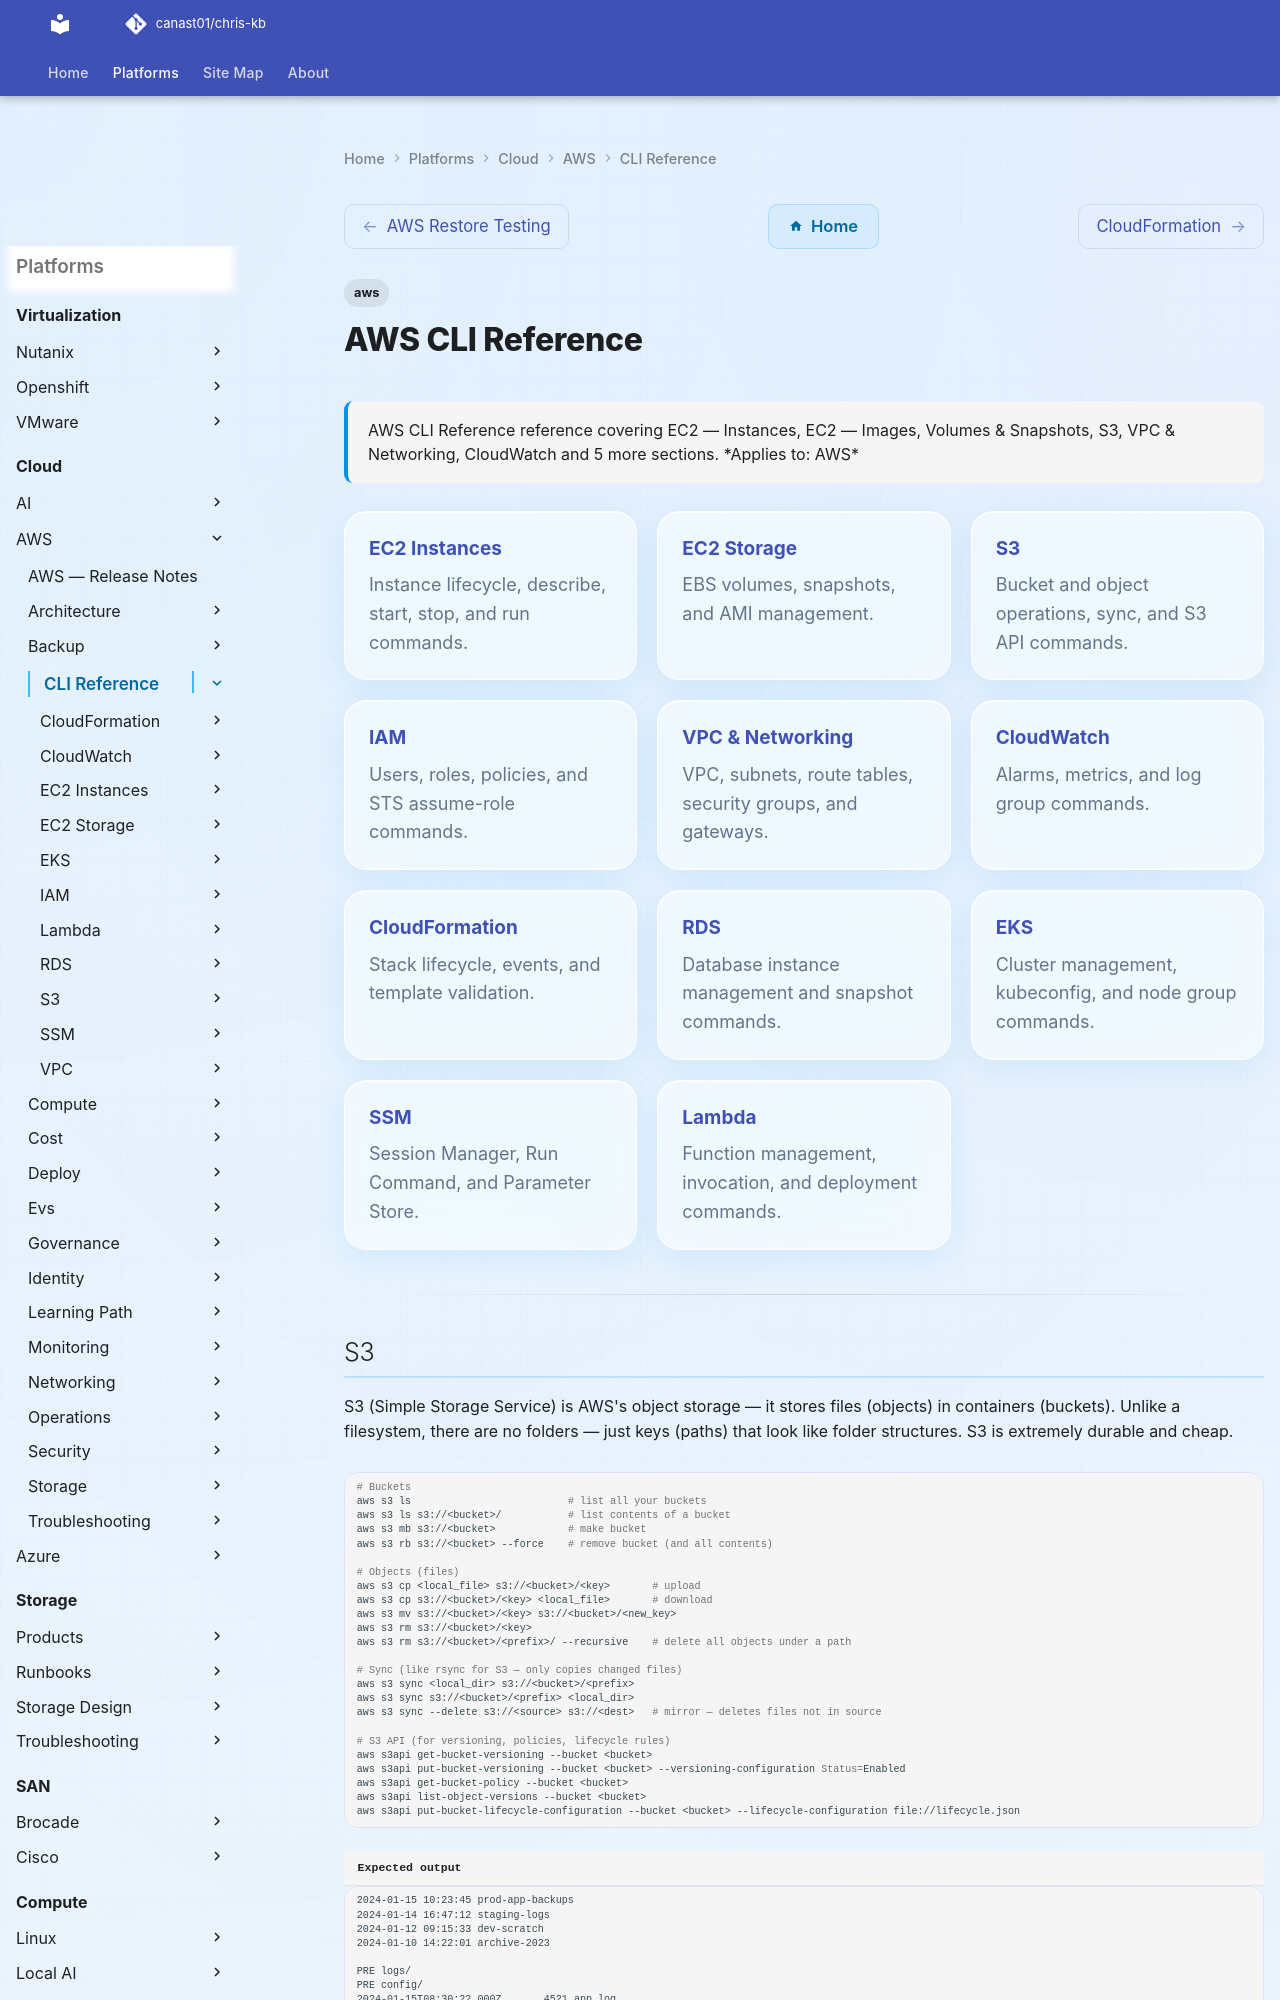

repository: canast01/chris-kb · page: cloud/aws/cli-reference/index.html · generator: mkdocs

---
tags:
  - aws
description: "AWS CLI Reference reference covering EC2 — Instances, EC2 — Images, Volumes & Snapshots, S3, VPC & Networking, CloudWatch and 5 more sections."
---
# AWS CLI Reference

<div class="kb-summary">
AWS CLI Reference reference covering EC2 — Instances, EC2 — Images, Volumes & Snapshots, S3, VPC & Networking, CloudWatch and 5 more sections.

*Applies to: AWS*
</div>

<div class="kb-grid kb-grid-3">

<a class="kb-card" href="ec2-instances/">
  <strong>EC2 Instances</strong>
  <span>Instance lifecycle, describe, start, stop, and run commands.</span>
</a>

<a class="kb-card" href="ec2-storage/">
  <strong>EC2 Storage</strong>
  <span>EBS volumes, snapshots, and AMI management.</span>
</a>

<a class="kb-card" href="s3/">
  <strong>S3</strong>
  <span>Bucket and object operations, sync, and S3 API commands.</span>
</a>

<a class="kb-card" href="iam/">
  <strong>IAM</strong>
  <span>Users, roles, policies, and STS assume-role commands.</span>
</a>

<a class="kb-card" href="vpc/">
  <strong>VPC & Networking</strong>
  <span>VPC, subnets, route tables, security groups, and gateways.</span>
</a>

<a class="kb-card" href="cloudwatch/">
  <strong>CloudWatch</strong>
  <span>Alarms, metrics, and log group commands.</span>
</a>

<a class="kb-card" href="cloudformation/">
  <strong>CloudFormation</strong>
  <span>Stack lifecycle, events, and template validation.</span>
</a>

<a class="kb-card" href="rds/">
  <strong>RDS</strong>
  <span>Database instance management and snapshot commands.</span>
</a>

<a class="kb-card" href="eks/">
  <strong>EKS</strong>
  <span>Cluster management, kubeconfig, and node group commands.</span>
</a>

<a class="kb-card" href="ssm/">
  <strong>SSM</strong>
  <span>Session Manager, Run Command, and Parameter Store.</span>
</a>

<a class="kb-card" href="lambda/">
  <strong>Lambda</strong>
  <span>Function management, invocation, and deployment commands.</span>
</a>

</div>

---
